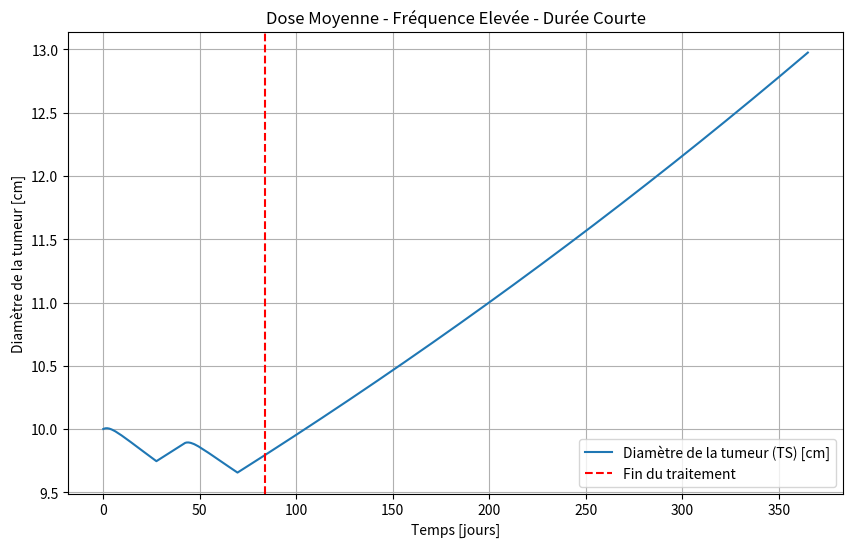
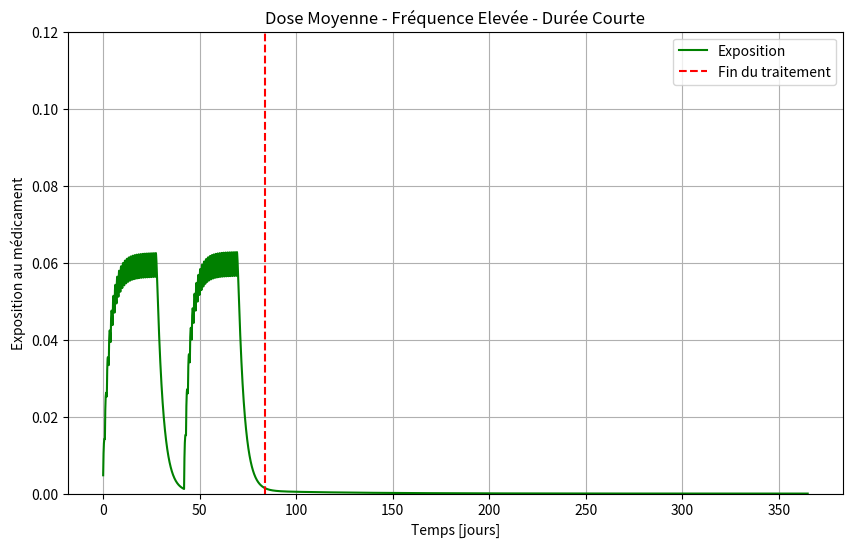

Reproduce these figures in Python, in order.
"""
Simulazione modello TGI con dosaggio orale multiplo
PK a due compartimenti (orale)
PD log-kill con decadimento esponenziale della resistenza
Unità: giorni
TS = diametro del tumore [cm]
TS0 = 10 cm
Trattamento: 20 mg/die, 4 settimane on / 2 settimane off, solo primi 42 giorni
Simulazione totale: 365 giorni
Grafici: Tumor Diameter (TS) e Exposure (Cc)
"""

import numpy as np
from scipy.integrate import solve_ivp
import matplotlib.pyplot as plt

# -----------------------------
# 1. PARAMETRI (unità in giorni)
# -----------------------------
ka = 3.024           # assorbimento orale [1/d]
CL = 818.4           # clearance centrale [L/d]
V1 = 2700            # volume compartimento centrale [L]
V2 = 774             # volume compartimento periferico [L]
Q = 16.512           # intercompartmental clearance [L/d]

kge = 0.001     # crescita tumorale esponenziale [1/d]
kkill = 0.1   # tasso killing farmaco [1/d]
lambda_res = 0.002 # decadimento efficacia (resistenza) [1/d]

TS0 = 10.0           # diametro iniziale del tumore [cm]

# -----------------------------
# 2. DOSE E REGIME TERAPEUTICO
# -----------------------------
dose = 50
treatment_duration = 84   # giorni totali di trattamento
sim_duration = 365        # giorni totali

# genera dose_times secondo schema 4w ON / 2w OFF (solo fino a 42 giorni)
dose_times = []
t = 0
while t < treatment_duration:
    # 4 settimane ON (28 giorni)
    for d in range(28):
        if t + d < treatment_duration:
            dose_times.append(t + d)
    t += 42  # salta 2 settimane OFF
dose_times = np.array(dose_times)

# -----------------------------
# 3. FUNZIONE ODE
# -----------------------------
def tgi_model(t, y, dose_active=True):
    A_gut, Ac, Ap, TS, timeSinceTrtStart = y
    k12 = Q / V1
    k21 = Q / V2

    dA_gut = -ka * A_gut
    dAc = ka * A_gut - k12*Ac - (CL/V1)*Ac + k21*Ap
    dAp = k12*Ac - k21*Ap

    EXPOSURE = Ac / V1
    dtimeSinceTrtStart = 1.0 if dose_active else 0.0

    K = kkill * EXPOSURE * np.exp(-lambda_res * timeSinceTrtStart) * np.exp(-0.1*TS) if dose_active else 0.0

    if TS > 1e12:
        dTS = 0
    elif TS < 0.08:
        dTS = -K * TS
    else:
        dTS = kge * TS - K * TS

    return [dA_gut, dAc, dAp, dTS, dtimeSinceTrtStart]

# -----------------------------
# 4. SIMULAZIONE STEP PER STEP
# -----------------------------
dt_step = 0.1
t_eval = np.arange(0, sim_duration + dt_step, dt_step)

A_gut = 0.0
Ac = 0.0
Ap = 0.0
TS = TS0
timeSinceTrtStart = 0.0
y_current = [A_gut, Ac, Ap, TS, timeSinceTrtStart]

TS_list = []
EXPOSURE_list = []
t_list = []

t_current = 0.0
dose_index = 0

for t_next in t_eval[1:]:
    # somministra dose se siamo al tempo giusto
    if dose_index < len(dose_times) and abs(t_current - dose_times[dose_index]) < 1e-6:
        y_current[0] += dose  # aggiunge dose in A_gut
        dose_index += 1

    # siamo in trattamento se t_current è tra i dose_times
    dose_active = np.any(np.isclose(t_current, dose_times, atol=0.5))

    # integra da t_current a t_next
    sol = solve_ivp(lambda tt, yy: tgi_model(tt, yy, dose_active=dose_active),
                    [t_current, t_next], y_current, t_eval=[t_next], method='RK45')

    # estrai stato finale (compatibile con array/lista)
    if hasattr(sol.y, "shape"):
        y_current = sol.y[:, -1].tolist()
    else:
        y_current = [yy[-1] for yy in sol.y]

    t_current = t_next

    # salva risultati
    A_gut, Ac, Ap, TS, timeSinceTrtStart = y_current
    TS_list.append(TS)
    EXPOSURE_list.append(Ac / V1)
    t_list.append(t_current)

# -----------------------------
# 5. GRAFICI
# -----------------------------
t_array = np.array(t_list)
TS_array = np.array(TS_list)
EXPOSURE_array = np.array(EXPOSURE_list)

plt.figure(figsize=(10,6))
plt.plot(t_array, TS_array, label="Diamètre de la tumeur (TS) [cm]")
plt.axvline(x=treatment_duration, color='red', linestyle='--', label="Fin du traitement")
plt.xlabel("Temps [jours]")
plt.ylabel("Diamètre de la tumeur [cm]")
plt.title("Dose Moyenne - Fréquence Elevée - Durée Courte")
plt.legend()
plt.grid(True)
plt.show(block=False)

plt.figure(figsize=(10,6))
plt.plot(t_array, EXPOSURE_array, label="Exposition", color='green')
plt.axvline(x=treatment_duration, color='red', linestyle='--', label="Fin du traitement")
plt.xlabel("Temps [jours]")
plt.ylabel("Exposition au médicament")
plt.ylim([0, 0.12])
plt.title("Dose Moyenne - Fréquence Elevée - Durée Courte")
plt.legend()
plt.grid(True)
plt.show()


